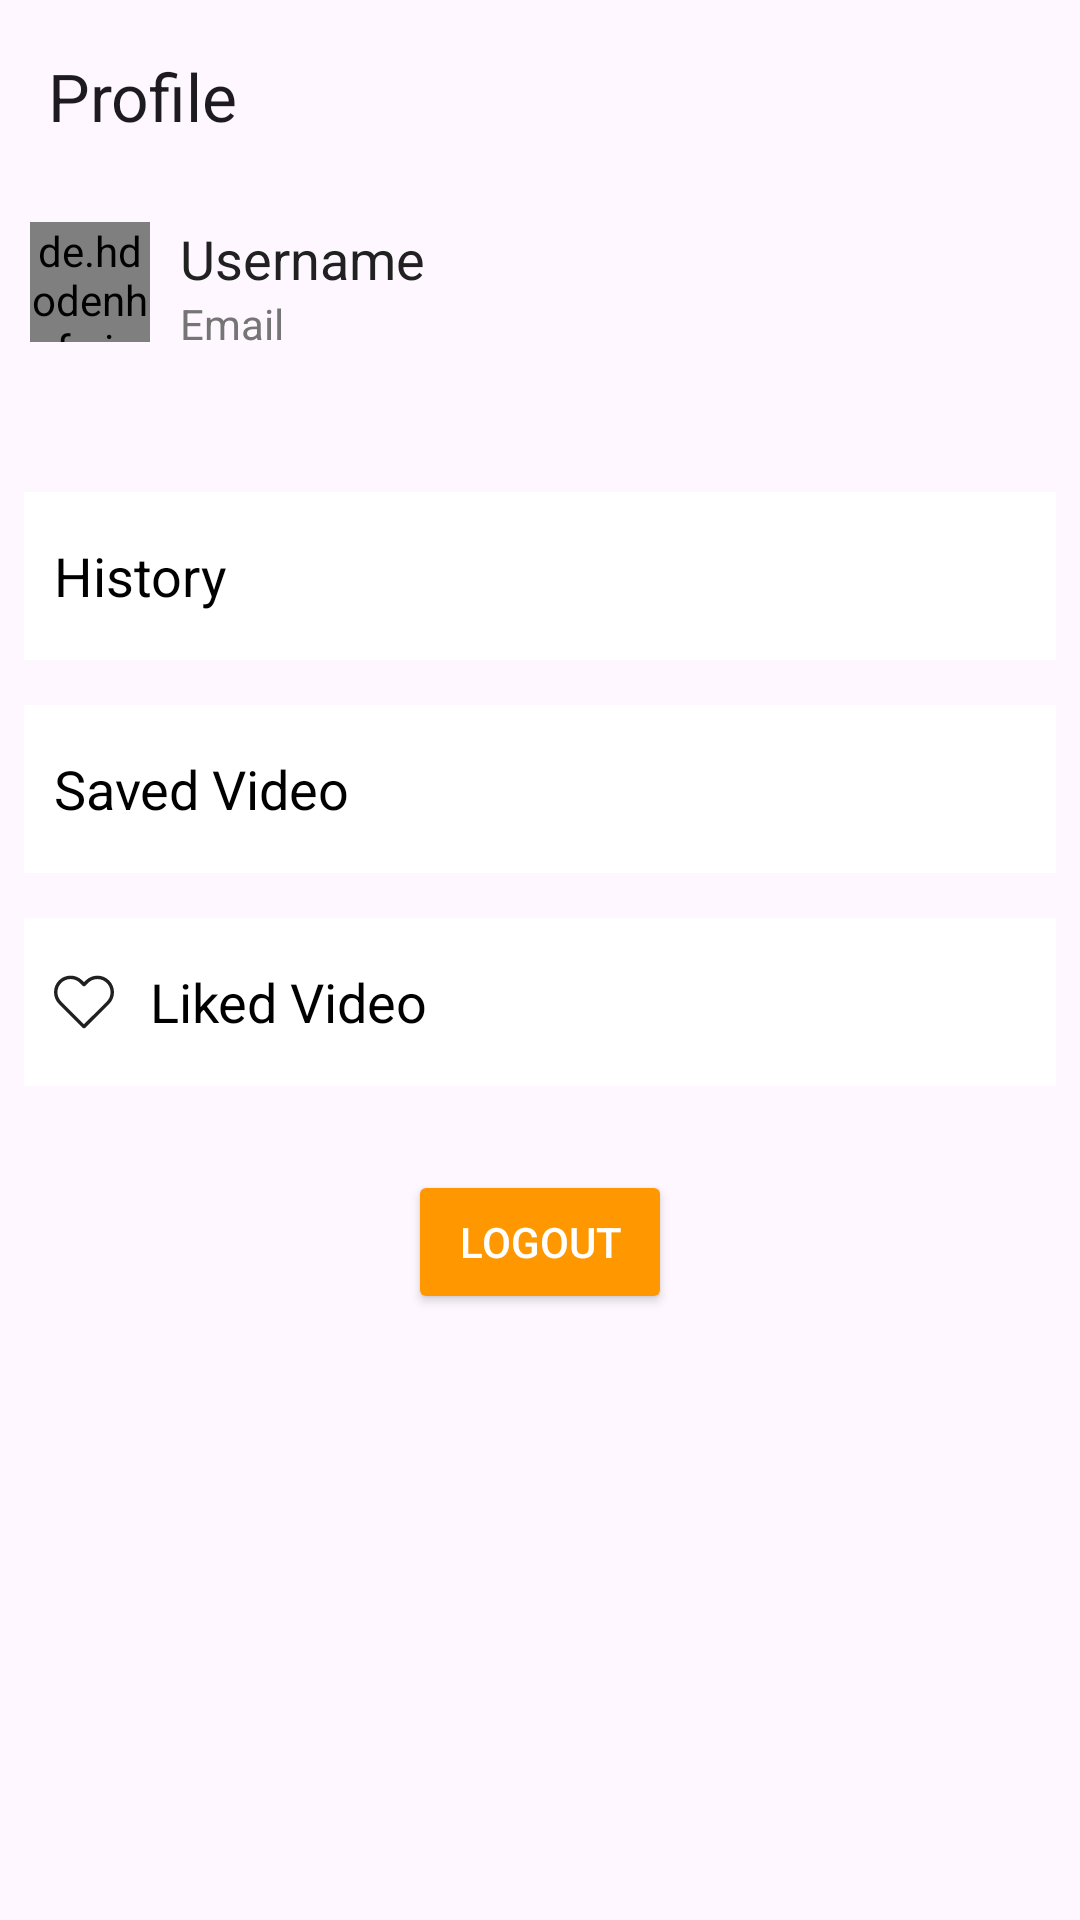

Layout XML and referenced resources for this Android screen:
<!-- AndroidManifest.xml: application theme Theme.FYP -->
<!-- res/layout/fragment_profile.xml -->
<?xml version="1.0" encoding="utf-8"?>
<RelativeLayout
    xmlns:android="http://schemas.android.com/apk/res/android"
    xmlns:app="http://schemas.android.com/apk/res-auto"
    xmlns:tools="http://schemas.android.com/tools"
    android:id="@+id/main"
    android:layout_width="match_parent"
    android:layout_height="match_parent"
    tools:context=".fragment.ProfileFragment">

    <androidx.appcompat.widget.Toolbar
        android:layout_width="match_parent"
        android:layout_height="wrap_content"
        android:id="@+id/toolbar"
        app:title="Profile"/>

    <RelativeLayout
        android:id="@+id/relativeLayout"
        android:layout_width="match_parent"
        android:layout_height="wrap_content"
        android:layout_below="@id/toolbar"
        android:padding="10dp">

        <de.hdodenhof.circleimageview.CircleImageView
            android:layout_width="40dp"
            android:layout_height="40dp"
            android:src="@drawable/baseline_account_circle_24"
            android:id="@+id/user_profile_image"
            app:civ_border_width="0.5dp"
            app:civ_border_color="@color/white" />

        <TextView
            android:layout_width="match_parent"
            android:layout_height="wrap_content"
            android:text="@string/username"
            android:textSize="18sp"
            android:layout_toEndOf="@id/user_profile_image"
            android:textColor="#212121"
            android:layout_marginStart="10dp"
            android:id="@+id/user_profile_name" />

        <TextView
            android:id="@+id/email"
            android:layout_width="wrap_content"
            android:layout_height="wrap_content"
            android:text="@string/email"
            android:textColor="@color/colorSecondaryText"
            android:layout_below="@id/user_profile_name"
            android:layout_toEndOf="@id/user_profile_image"
            android:layout_marginStart="10dp"
            android:textSize="14sp" />
    </RelativeLayout>

    <View
        android:layout_width="match_parent"
        android:layout_height="0.5dp"
        android:backgroundTint="@color/black"
        android:layout_below="@id/relativeLayout"
        android:layout_marginTop="10dp"
        android:id="@+id/view" />

    <LinearLayout
        android:id="@+id/center"
        android:theme="@style/Widget.Design.BottomNavigationView"
        android:layout_width="match_parent"
        android:layout_height="wrap_content"
        android:layout_below="@id/view"
        android:padding="8dp"
        android:orientation="vertical"
        android:layout_marginTop="8dp">

        <TextView
            android:id="@+id/txt_history"
            android:background="@drawable/ripple_effect"
            android:layout_width="match_parent"
            android:layout_height="wrap_content"
            android:text="@string/history"
            android:textColor="@color/black"
            android:textSize="18sp"
            android:padding="10dp"
            android:drawableStart="@drawable/baseline_history_24"
            android:drawableTint="#202020"
            android:drawablePadding="12dp"
            android:layout_marginTop="10dp"
            android:gravity="center_vertical"
            android:clickable="true"
            android:focusable="true"/>

        <TextView
            android:id="@+id/txt_saved_video"
            android:background="@drawable/ripple_effect"
            android:layout_width="match_parent"
            android:layout_height="wrap_content"
            android:text="@string/saved_video"
            android:textColor="@color/black"
            android:textSize="18sp"
            android:padding="10dp"
            android:drawableStart="@drawable/baseline_save_alt_24"
            android:drawableTint="#202020"
            android:drawablePadding="12dp"
            android:layout_marginTop="15dp"
            android:gravity="center_vertical"
            android:clickable="true"
            android:focusable="true"/>

        <TextView
            android:id="@+id/txt_liked_video"
            android:background="@drawable/ripple_effect"
            android:layout_width="match_parent"
            android:layout_height="wrap_content"
            android:text="@string/liked_video"
            android:textColor="@color/black"
            android:textSize="18sp"
            android:padding="10dp"
            android:drawableStart="@drawable/liked_video"
            android:drawableTint="#202020"
            android:drawablePadding="12dp"
            android:layout_marginTop="15dp"
            android:gravity="center_vertical"
            android:clickable="true"
            android:focusable="true"/>

    </LinearLayout>

    
    <Button
        android:id="@+id/btn_logout"
        android:layout_width="wrap_content"
        android:layout_height="wrap_content"
        android:text="@string/logout"
        android:textColor="@color/white"
        android:backgroundTint="@color/colorAccent"
        android:layout_below="@id/center"
        android:layout_centerHorizontal="true"
        android:layout_marginTop="20dp"/>
</RelativeLayout>
<!-- resources referenced by this layout -->
<resources>
  <color name="black">#FF000000</color>
  <color name="colorAccent">#FF9800</color>
  <color name="colorSecondaryText">#757575</color>
  <color name="white">#FFFFFFFF</color>
  <!-- drawable liked_video (drawable) -->
  <vector xmlns:android="http://schemas.android.com/apk/res/android"
      android:width="20dp"
      android:height="20dp"
      android:viewportWidth="471.7"
      android:viewportHeight="471.7">
    <path
        android:pathData="M433.6,67c-24.7,-24.7 -57.4,-38.2 -92.3,-38.2s-67.7,13.6 -92.4,38.3l-12.9,12.9l-13.1,-13.1c-24.7,-24.7 -57.6,-38.4 -92.5,-38.4c-34.8,0 -67.6,13.6 -92.2,38.2c-24.7,24.7 -38.3,57.5 -38.2,92.4c0,34.9 13.7,67.6 38.4,92.3l187.8,187.8c2.6,2.6 6.1,4 9.5,4c3.4,0 6.9,-1.3 9.5,-3.9l188.2,-187.5c24.7,-24.7 38.3,-57.5 38.3,-92.4C471.8,124.5 458.3,91.7 433.6,67zM414.4,232.7l-178.7,178l-178.3,-178.3c-19.6,-19.6 -30.4,-45.6 -30.4,-73.3s10.7,-53.7 30.3,-73.2c19.5,-19.5 45.5,-30.3 73.1,-30.3c27.7,0 53.8,10.8 73.4,30.4l22.6,22.6c5.3,5.3 13.8,5.3 19.1,0l22.4,-22.4c19.6,-19.6 45.7,-30.4 73.3,-30.4c27.6,0 53.6,10.8 73.2,30.3c19.6,19.6 30.3,45.6 30.3,73.3C444.8,187.1 434,213.1 414.4,232.7z"
        android:fillColor="#000000"/>
  </vector>
  <!-- drawable ripple_effect (drawable) -->
  <?xml version="1.0" encoding="utf-8"?>
  <ripple
      xmlns:android="http://schemas.android.com/apk/res/android"
      android:color="@color/black"
      android:radius="2dp">
  
      <item>
          <shape
              android:shape="rectangle"
              android:visible="true">
              <solid
                  android:color="@color/white"/>
          </shape>
      </item>
  </ripple>
  <string name="email">Email</string>
  <string name="history">History</string>
  <string name="liked_video">Liked Video</string>
  <string name="logout">Logout</string>
  <string name="saved_video">Saved Video</string>
  <string name="username">Username</string>
  <style name="Theme.FYP" parent="Base.Theme.FYP" />
  <style name="Base.Theme.FYP" parent="Theme.Material3.DayNight.NoActionBar">
          
          <item name="colorPrimary">@color/purple_500</item>
          <item name="colorPrimaryVariant">@color/lavender</item>
          <item name="colorOnPrimary">@color/white</item>
          
          <item name="colorSecondary">@color/teal_200</item>
          <item name="colorSecondaryVariant">@color/teal_700</item>
          <item name="colorOnSecondary">@color/black</item>
          
          <item name="android:statusBarColor" tools:targetApi="l">@color/colorTextIcons</item>
          <item name="android:windowLightStatusBar" tools:ignore="NewApi"> true</item>
          
      </style>
  <color name="purple_500">#FF6200EE</color>
  <color name="lavender">#8692f7</color>
  <color name="teal_200">#FF03DAC5</color>
  <color name="teal_700">#FF018786</color>
  <color name="colorTextIcons">#B6FFFF</color>
</resources>
